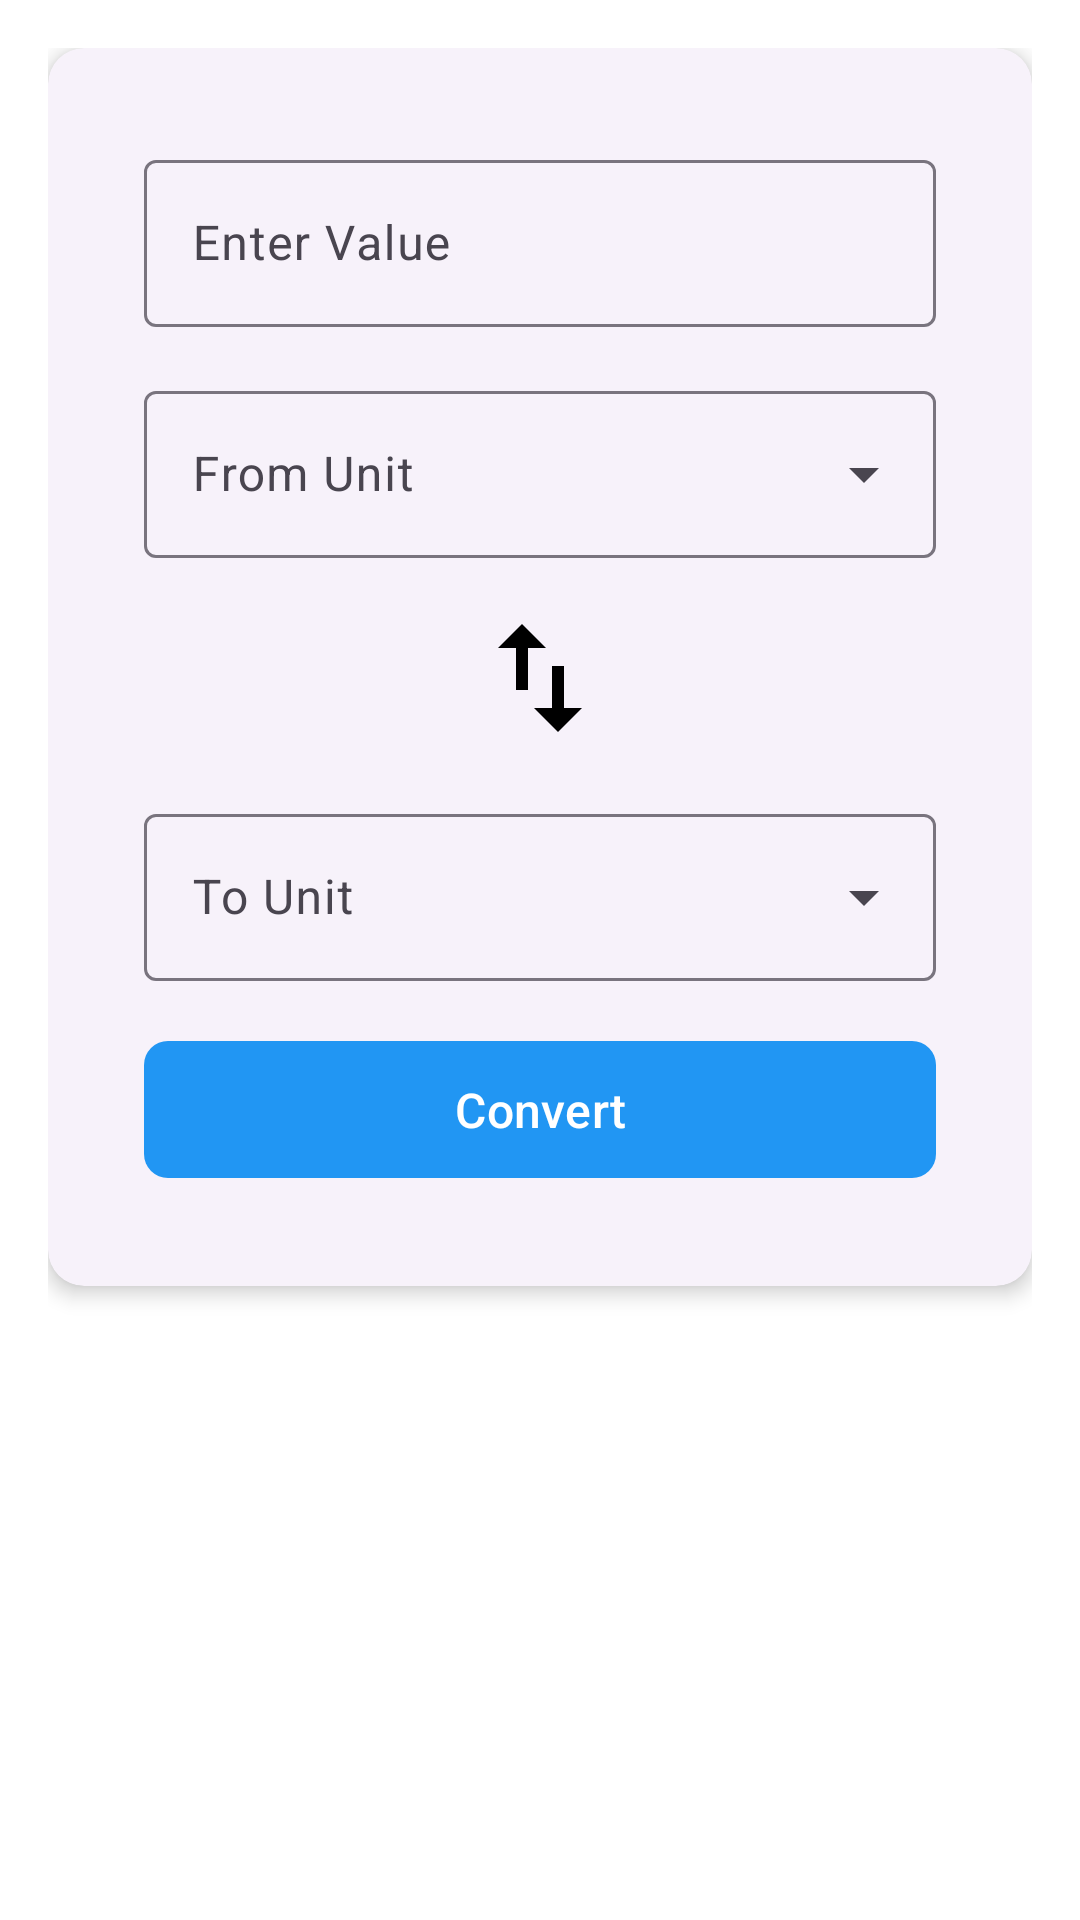

Reconstruct the res/layout file that produces this screen, plus the resources it refers to.
<!-- AndroidManifest.xml: application theme Theme.SmartCalcPro -->
<!-- res/layout/fragment_converter.xml -->
<?xml version="1.0" encoding="utf-8"?>

<ScrollView xmlns:android="http://schemas.android.com/apk/res/android"
    xmlns:app="http://schemas.android.com/apk/res-auto"
    android:layout_width="match_parent"
    android:layout_height="match_parent">

    <LinearLayout
        android:layout_width="match_parent"
        android:layout_height="wrap_content"
        android:orientation="vertical"
        android:padding="16dp">

        <com.google.android.material.card.MaterialCardView
            android:layout_width="match_parent"
            android:layout_height="wrap_content"
            android:layout_marginBottom="16dp"
            app:cardElevation="4dp">

            <LinearLayout
                android:layout_width="match_parent"
                android:layout_height="wrap_content"
                android:orientation="vertical"
                android:padding="16dp">

                <com.google.android.material.textfield.TextInputLayout
                    android:id="@+id/inputLayout"
                    style="@style/Widget.Material3.TextInputLayout.OutlinedBox"
                    android:layout_width="match_parent"
                    android:layout_height="wrap_content"
                    android:hint="Enter Value">

                    <com.google.android.material.textfield.TextInputEditText
                        android:id="@+id/inputValue"
                        android:layout_width="match_parent"
                        android:layout_height="wrap_content"
                        android:inputType="numberDecimal" />
                </com.google.android.material.textfield.TextInputLayout>

                <com.google.android.material.textfield.TextInputLayout
                    android:id="@+id/fromUnitLayout"
                    style="@style/Widget.Material3.TextInputLayout.OutlinedBox.ExposedDropdownMenu"
                    android:layout_width="match_parent"
                    android:layout_height="wrap_content"
                    android:layout_marginTop="16dp"
                    android:hint="From Unit">

                    <AutoCompleteTextView
                        android:id="@+id/fromUnit"
                        android:layout_width="match_parent"
                        android:layout_height="wrap_content"
                        android:inputType="none" />
                </com.google.android.material.textfield.TextInputLayout>

                <ImageView
                    android:id="@+id/swapButton"
                    android:layout_width="48dp"
                    android:layout_height="48dp"
                    android:layout_gravity="center"
                    android:layout_marginVertical="16dp"
                    android:src="@drawable/ic_swap"
                    android:contentDescription="Swap Units" />

                <com.google.android.material.textfield.TextInputLayout
                    android:id="@+id/toUnitLayout"
                    style="@style/Widget.Material3.TextInputLayout.OutlinedBox.ExposedDropdownMenu"
                    android:layout_width="match_parent"
                    android:layout_height="wrap_content"
                    android:hint="To Unit">

                    <AutoCompleteTextView
                        android:id="@+id/toUnit"
                        android:layout_width="match_parent"
                        android:layout_height="wrap_content"
                        android:inputType="none" />
                </com.google.android.material.textfield.TextInputLayout>

                <com.google.android.material.button.MaterialButton
                    android:id="@+id/convertButton"
                    android:layout_width="match_parent"
                    android:layout_height="wrap_content"
                    android:layout_marginTop="16dp"
                    android:text="Convert" />

            </LinearLayout>
        </com.google.android.material.card.MaterialCardView>

        <com.google.android.material.card.MaterialCardView
            android:id="@+id/resultCard"
            android:layout_width="match_parent"
            android:layout_height="wrap_content"
            android:visibility="gone"
            app:cardElevation="4dp">

            <LinearLayout
                android:layout_width="match_parent"
                android:layout_height="wrap_content"
                android:orientation="vertical"
                android:padding="16dp">

                <TextView
                    android:layout_width="match_parent"
                    android:layout_height="wrap_content"
                    android:text="Result"
                    android:textAppearance="?attr/textAppearanceHeadline6"
                    android:layout_marginBottom="8dp"/>

                <TextView
                    android:id="@+id/resultValue"
                    android:layout_width="match_parent"
                    android:layout_height="wrap_content"
                    android:textAppearance="?attr/textAppearanceHeadline4"
                    android:gravity="center"
                    android:layout_marginBottom="8dp"/>

                <TextView
                    android:id="@+id/resultFormula"
                    android:layout_width="match_parent"
                    android:layout_height="wrap_content"
                    android:textAppearance="?attr/textAppearanceBody2"
                    android:gravity="center"/>

            </LinearLayout>
        </com.google.android.material.card.MaterialCardView>

    </LinearLayout>
</ScrollView>
<!-- resources referenced by this layout -->
<resources>
  <!-- drawable ic_swap (drawable) -->
  <?xml version="1.0" encoding="utf-8"?>
  
  <vector xmlns:android="http://schemas.android.com/apk/res/android"
      android:width="24dp"
      android:height="24dp"
      android:viewportWidth="24"
      android:viewportHeight="24">
      <path
          android:fillColor="#000000"
          android:pathData="M16,17.01V10H14V17.01H11L15,21L19,17.01H16M9,3L5,6.99H8V14H10V6.99H13L9,3Z"/>
  </vector>
  <style name="Theme.SmartCalcPro" parent="Base.Theme.SmartCalcPro">
          <item name="colorPrimary">@color/primary</item>
          <item name="colorPrimaryVariant">@color/primary_dark</item>
          <item name="colorOnPrimary">@color/white</item>
          <item name="colorSecondary">@color/secondary</item>
          <item name="colorSecondaryVariant">@color/secondary_dark</item>
          <item name="colorOnSecondary">@color/black</item>
          <item name="android:statusBarColor">?attr/colorPrimaryVariant</item>
      </style>
  <style name="Base.Theme.SmartCalcPro" parent="Theme.Material3.DayNight">
          
          <item name="colorPrimary">@color/purple_500</item>
          <item name="colorPrimaryVariant">@color/purple_700</item>
          <item name="colorOnPrimary">@color/white</item>
          
          
          <item name="colorSecondary">@color/teal_200</item>
          <item name="colorSecondaryVariant">@color/teal_700</item>
          <item name="colorOnSecondary">@color/black</item>
          
          
          <item name="android:statusBarColor">?attr/colorPrimaryVariant</item>
          
          
          <item name="android:colorBackground">@color/white</item>
          <item name="colorSurface">@color/white</item>
          <item name="colorOnSurface">@color/black</item>
          
          
          <item name="materialCardViewStyle">@style/Widget.App.CardView</item>
          
          
          <item name="materialButtonStyle">@style/Widget.App.Button</item>
  
          
          <item name="android:windowActivityTransitions">true</item>
      </style>
  <color name="primary">#2196F3</color>
  <color name="primary_dark">#1976D2</color>
  <color name="white">#FFFFFF</color>
  <color name="secondary">#FFC107</color>
  <color name="secondary_dark">#FFA000</color>
  <color name="black">#000000</color>
  <color name="purple_500">#FF6200EE</color>
  <color name="purple_700">#FF3700B3</color>
  <color name="teal_200">#FF03DAC5</color>
  <color name="teal_700">#FF018786</color>
  <style name="Widget.App.CardView" parent="Widget.Material3.CardView.Elevated">
          <item name="cardCornerRadius">12dp</item>
          <item name="cardElevation">4dp</item>
          <item name="contentPadding">16dp</item>
      </style>
  <style name="Widget.App.Button" parent="Widget.Material3.Button">
          <item name="android:textSize">16sp</item>
          <item name="android:padding">12dp</item>
          <item name="cornerRadius">8dp</item>
      </style>
</resources>
